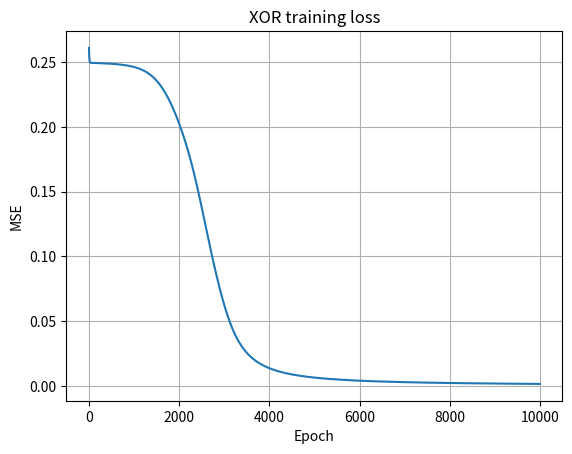

Generate this figure with matplotlib:
"""Lab 5: Two-layer neural network for XOR, from scratch using NumPy."""
import numpy as np
import matplotlib.pyplot as plt

# ---------- XOR truth table
vin_x = np.array([[0, 0], [0, 1], [1, 0], [1, 1]], dtype=float)
vin_y = np.array([[0], [1], [1], [0]], dtype=float)

np.random.seed(5)
vin_w1 = np.random.randn(2, 4) * 0.5
vin_b1 = np.zeros((1, 4))
vin_w2 = np.random.randn(4, 1) * 0.5
vin_b2 = np.zeros((1, 1))
vin_learning_rate = 0.5
vin_losses = []

def vin_sigmoid(vin_x):
    return 1.0 / (1.0 + np.exp(-vin_x))

# ---------- Training
for vin_epoch in range(10000):
    vin_z1 = np.dot(vin_x, vin_w1) + vin_b1
    vin_a1 = vin_sigmoid(vin_z1)
    vin_z2 = np.dot(vin_a1, vin_w2) + vin_b2
    vin_a2 = vin_sigmoid(vin_z2)

    vin_loss = np.mean((vin_a2 - vin_y) ** 2)
    vin_losses.append(vin_loss)

    vin_dz2 = (vin_a2 - vin_y) * vin_a2 * (1 - vin_a2)
    vin_dw2 = np.dot(vin_a1.T, vin_dz2) / len(vin_x)
    vin_db2 = np.mean(vin_dz2, axis=0, keepdims=True)

    vin_da1 = np.dot(vin_dz2, vin_w2.T)
    vin_dz1 = vin_da1 * vin_a1 * (1 - vin_a1)
    vin_dw1 = np.dot(vin_x.T, vin_dz1) / len(vin_x)
    vin_db1 = np.mean(vin_dz1, axis=0, keepdims=True)

    vin_w2 = vin_w2 - vin_learning_rate * vin_dw2
    vin_b2 = vin_b2 - vin_learning_rate * vin_db2
    vin_w1 = vin_w1 - vin_learning_rate * vin_dw1
    vin_b1 = vin_b1 - vin_learning_rate * vin_db1

# ---------- Predictions
vin_a1 = vin_sigmoid(np.dot(vin_x, vin_w1) + vin_b1)
vin_prediction = vin_sigmoid(np.dot(vin_a1, vin_w2) + vin_b2)
print("Input:\n", vin_x)
print("Predicted probabilities:\n", vin_prediction)
print("Predicted XOR:\n", (vin_prediction >= 0.5).astype(int))
print("True XOR:\n", vin_y.astype(int))

plt.plot(vin_losses)
plt.title("XOR training loss")
plt.xlabel("Epoch")
plt.ylabel("MSE")
plt.grid(True)
plt.show()
